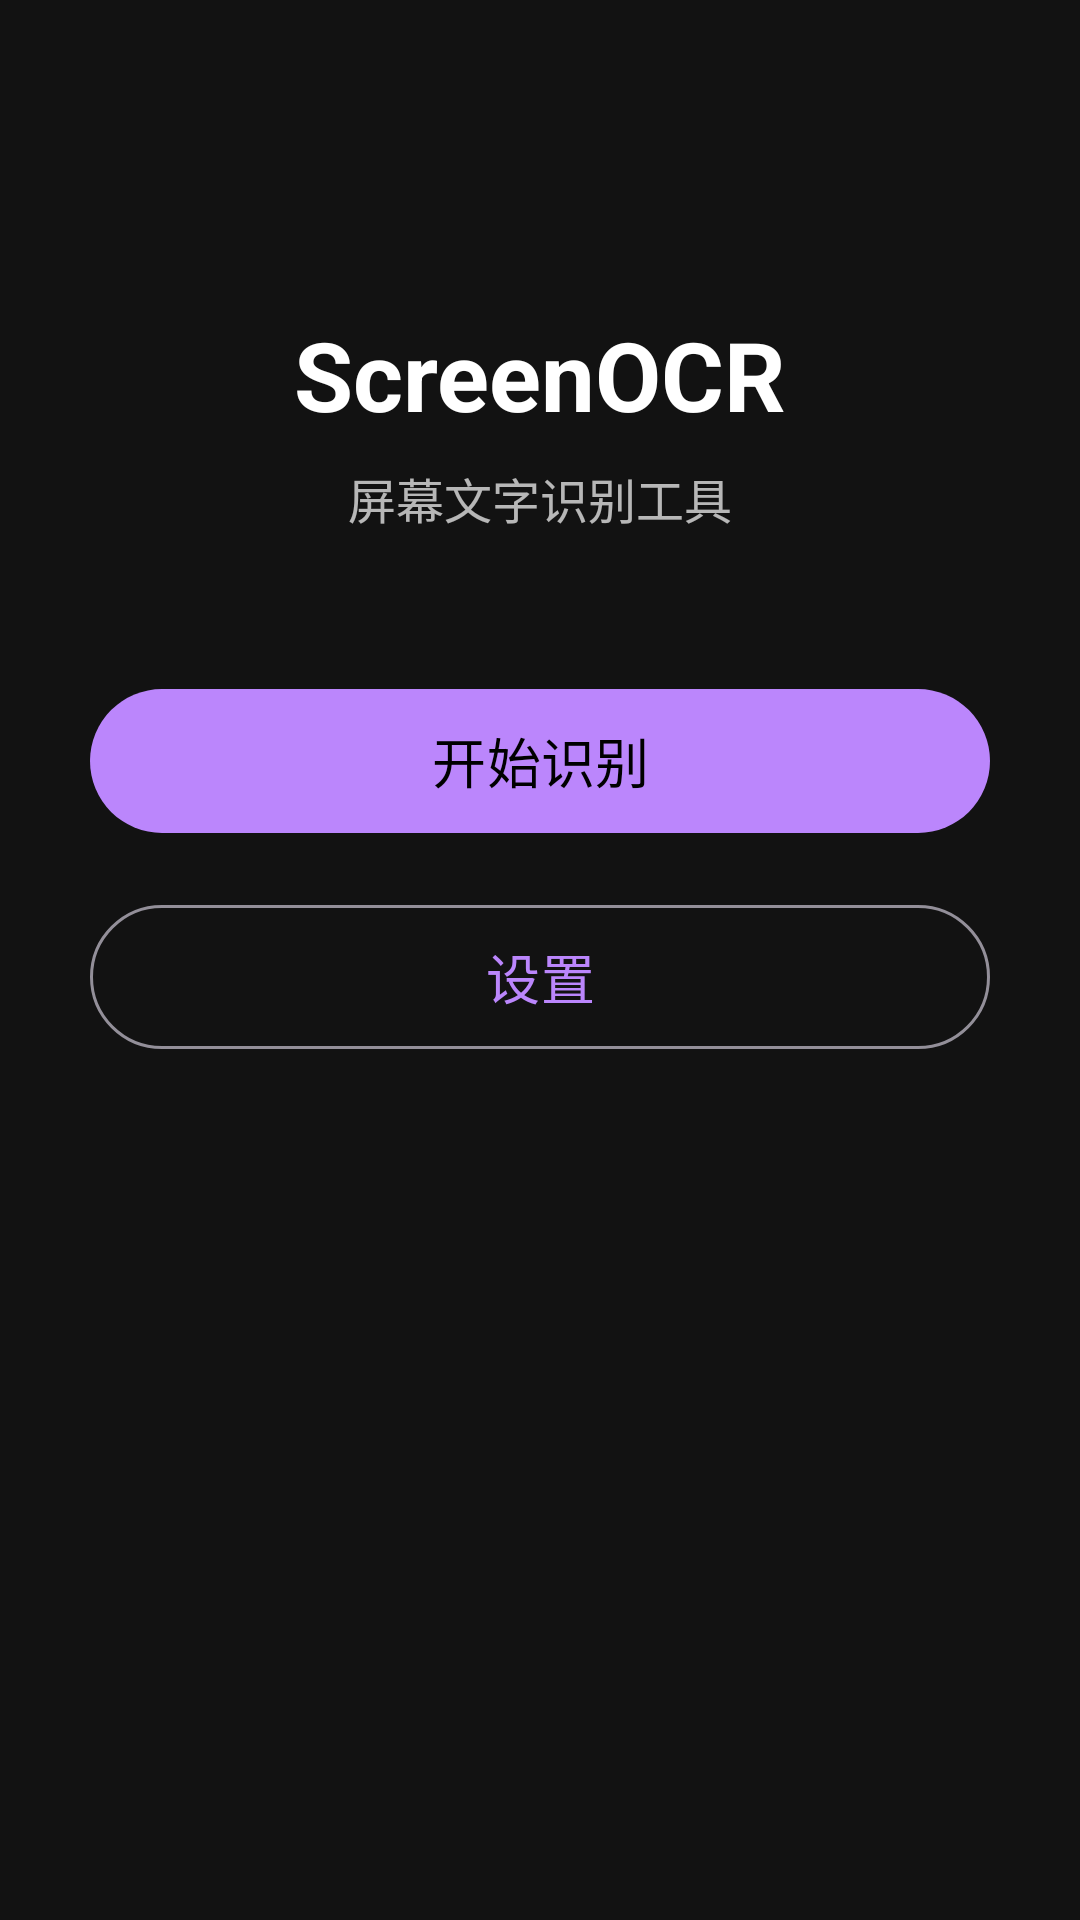

Write the Android layout XML for this screen, with the resource values it uses.
<!-- AndroidManifest.xml: application theme Theme.ScreenOCR -->
<!-- res/layout/activity_main.xml -->
<?xml version="1.0" encoding="utf-8"?>
<androidx.constraintlayout.widget.ConstraintLayout xmlns:android="http://schemas.android.com/apk/res/android"
    xmlns:app="http://schemas.android.com/apk/res-auto"
    android:layout_width="match_parent"
    android:layout_height="match_parent"
    android:background="@color/background"
    android:padding="24dp">

    <TextView
        android:id="@+id/tvTitle"
        android:layout_width="wrap_content"
        android:layout_height="wrap_content"
        android:text="@string/app_name"
        android:textSize="32sp"
        android:textStyle="bold"
        android:textColor="@color/on_background"
        app:layout_constraintBottom_toTopOf="@id/btnStartOcr"
        app:layout_constraintEnd_toEndOf="parent"
        app:layout_constraintStart_toStartOf="parent"
        app:layout_constraintTop_toTopOf="parent"
        app:layout_constraintVertical_chainStyle="packed" />

    <TextView
        android:id="@+id/tvSubtitle"
        android:layout_width="wrap_content"
        android:layout_height="wrap_content"
        android:layout_marginTop="8dp"
        android:text="屏幕文字识别工具"
        android:textSize="16sp"
        android:textColor="@color/on_surface"
        android:alpha="0.7"
        app:layout_constraintEnd_toEndOf="parent"
        app:layout_constraintStart_toStartOf="parent"
        app:layout_constraintTop_toBottomOf="@id/tvTitle" />

    <com.google.android.material.button.MaterialButton
        android:id="@+id/btnStartOcr"
        android:layout_width="0dp"
        android:layout_height="56dp"
        android:layout_marginTop="48dp"
        android:text="@string/btn_start_ocr"
        android:textSize="18sp"
        app:cornerRadius="28dp"
        app:layout_constraintEnd_toEndOf="parent"
        app:layout_constraintStart_toStartOf="parent"
        app:layout_constraintTop_toBottomOf="@id/tvSubtitle"
        app:layout_constraintWidth_max="300dp" />

    <com.google.android.material.button.MaterialButton
        android:id="@+id/btnSettings"
        style="@style/Widget.Material3.Button.OutlinedButton"
        android:layout_width="0dp"
        android:layout_height="56dp"
        android:layout_marginTop="16dp"
        android:text="@string/btn_settings"
        android:textSize="18sp"
        app:cornerRadius="28dp"
        app:layout_constraintEnd_toEndOf="parent"
        app:layout_constraintStart_toStartOf="parent"
        app:layout_constraintTop_toBottomOf="@id/btnStartOcr"
        app:layout_constraintWidth_max="300dp" />

    <ProgressBar
        android:id="@+id/progressBar"
        android:layout_width="wrap_content"
        android:layout_height="wrap_content"
        android:visibility="gone"
        app:layout_constraintBottom_toBottomOf="parent"
        app:layout_constraintEnd_toEndOf="parent"
        app:layout_constraintStart_toStartOf="parent"
        app:layout_constraintTop_toBottomOf="@id/btnSettings" />

    <TextView
        android:id="@+id/tvLoading"
        android:layout_width="wrap_content"
        android:layout_height="wrap_content"
        android:layout_marginTop="16dp"
        android:text="@string/loading_recognizing"
        android:textColor="@color/on_surface"
        android:visibility="gone"
        app:layout_constraintEnd_toEndOf="parent"
        app:layout_constraintStart_toStartOf="parent"
        app:layout_constraintTop_toBottomOf="@id/progressBar" />

</androidx.constraintlayout.widget.ConstraintLayout>
<!-- resources referenced by this layout -->
<resources>
  <color name="background">#121212</color>
  <color name="on_background">#FFFFFF</color>
  <color name="on_surface">#FFFFFF</color>
  <string name="app_name">ScreenOCR</string>
  <string name="btn_settings">设置</string>
  <string name="btn_start_ocr">开始识别</string>
  <string name="loading_recognizing">正在识别...</string>
  <style name="Theme.ScreenOCR" parent="Theme.Material3.Dark.NoActionBar">
          <item name="colorPrimary">@color/primary</item>
          <item name="colorPrimaryVariant">@color/primary_variant</item>
          <item name="colorSecondary">@color/secondary</item>
          <item name="android:colorBackground">@color/background</item>
          <item name="colorSurface">@color/surface</item>
          <item name="colorError">@color/error</item>
          <item name="colorOnPrimary">@color/on_primary</item>
          <item name="colorOnSecondary">@color/on_secondary</item>
          <item name="colorOnBackground">@color/on_background</item>
          <item name="colorOnSurface">@color/on_surface</item>
          <item name="colorOnError">@color/on_error</item>
          <item name="android:statusBarColor">@color/background</item>
          <item name="android:navigationBarColor">@color/background</item>
      </style>
  <color name="primary">#BB86FC</color>
  <color name="primary_variant">#3700B3</color>
  <color name="secondary">#03DAC6</color>
  <color name="surface">#1E1E1E</color>
  <color name="error">#CF6679</color>
  <color name="on_primary">#000000</color>
  <color name="on_secondary">#000000</color>
  <color name="on_error">#000000</color>
</resources>
